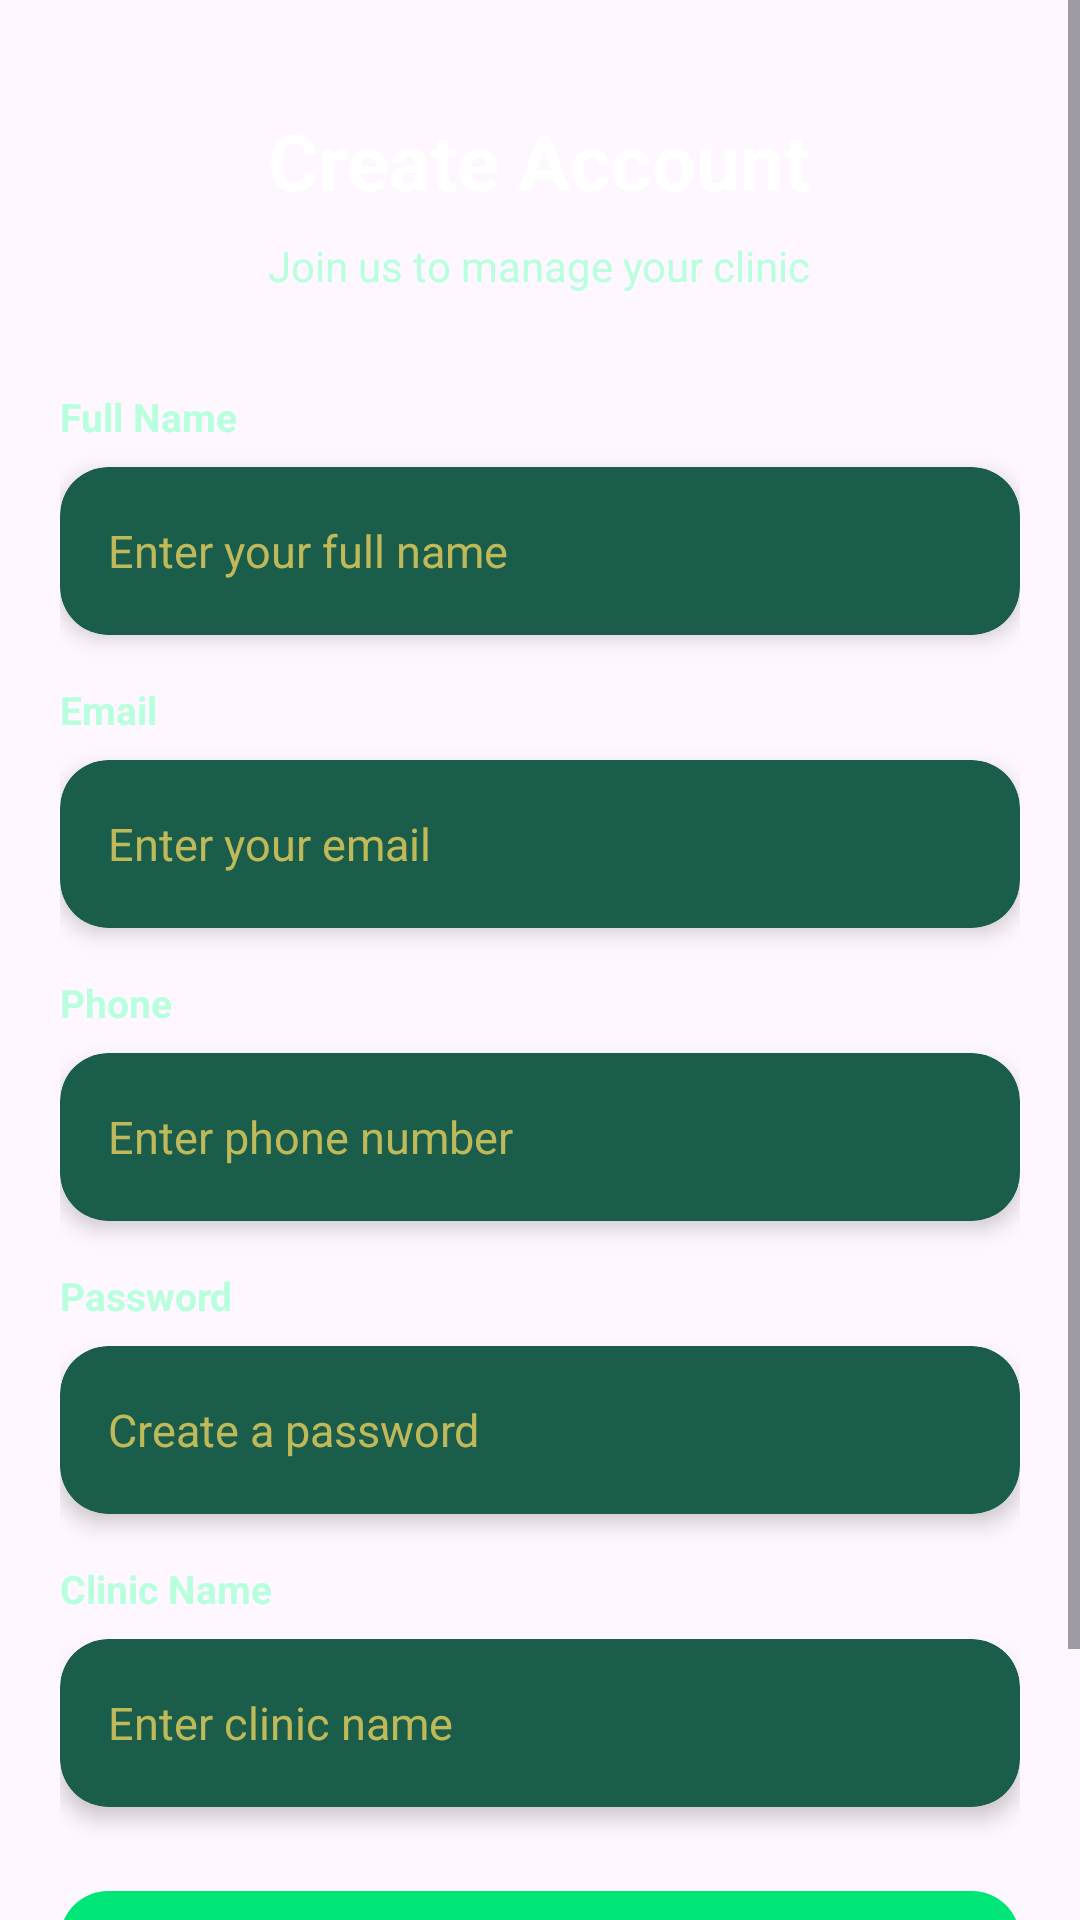

Here is an Android app screen rendered from its layout file. Give the layout XML and the strings, colors and styles it references.
<!-- AndroidManifest.xml: application theme Theme.AyurNutrition -->
<!-- res/layout/activity_sign_up.xml -->
<?xml version="1.0" encoding="utf-8"?>
<ScrollView xmlns:android="http://schemas.android.com/apk/res/android"
    xmlns:app="http://schemas.android.com/apk/res-auto"
    android:layout_width="match_parent"
    android:layout_height="match_parent"
    android:background="@drawable/bg_splash_gradient">

    <LinearLayout
        android:layout_width="match_parent"
        android:layout_height="wrap_content"
        android:orientation="vertical"
        android:padding="20dp">

        
        <LinearLayout
            android:layout_width="match_parent"
            android:layout_height="wrap_content"
            android:orientation="vertical"
            android:gravity="center"
            android:layout_marginBottom="32dp"
            android:layout_marginTop="16dp">

            <TextView
                android:layout_width="wrap_content"
                android:layout_height="wrap_content"
                android:text="Create Account"
                android:textSize="26sp"
                android:textStyle="bold"
                android:textColor="#FFFFFF"/>

            <TextView
                android:layout_width="wrap_content"
                android:layout_height="wrap_content"
                android:text="Join us to manage your clinic"
                android:textColor="#B8FFDD"
                android:textSize="14sp"
                android:layout_marginTop="8dp"/>
        </LinearLayout>

        
        <TextView
            android:layout_width="wrap_content"
            android:layout_height="wrap_content"
            android:text="Full Name"
            android:textColor="#B8FFDD"
            android:textSize="13sp"
            android:textStyle="bold"
            android:layout_marginBottom="8dp"/>

        <com.google.android.material.card.MaterialCardView
            android:layout_width="match_parent"
            android:layout_height="56dp"
            app:cardBackgroundColor="#1A5D4A"
            app:cardCornerRadius="16dp"
            app:cardElevation="4dp"
            app:strokeColor="#00E67630"
            app:strokeWidth="1dp"
            android:layout_marginBottom="16dp">

            <EditText
                android:id="@+id/etName"
                android:layout_width="match_parent"
                android:layout_height="match_parent"
                android:hint="Enter your full name"
                android:textColor="#FFFFFF"
                android:textColorHint="#B8FFDD60"
                android:textSize="15sp"
                android:background="@android:color/transparent"
                android:paddingHorizontal="16dp"/>
        </com.google.android.material.card.MaterialCardView>

        
        <TextView
            android:layout_width="wrap_content"
            android:layout_height="wrap_content"
            android:text="Email"
            android:textColor="#B8FFDD"
            android:textSize="13sp"
            android:textStyle="bold"
            android:layout_marginBottom="8dp"/>

        <com.google.android.material.card.MaterialCardView
            android:layout_width="match_parent"
            android:layout_height="56dp"
            app:cardBackgroundColor="#1A5D4A"
            app:cardCornerRadius="16dp"
            app:cardElevation="4dp"
            app:strokeColor="#00E67630"
            app:strokeWidth="1dp"
            android:layout_marginBottom="16dp">

            <EditText
                android:id="@+id/etEmail"
                android:layout_width="match_parent"
                android:layout_height="match_parent"
                android:hint="Enter your email"
                android:textColor="#FFFFFF"
                android:textColorHint="#B8FFDD60"
                android:textSize="15sp"
                android:inputType="textEmailAddress"
                android:background="@android:color/transparent"
                android:paddingHorizontal="16dp"/>
        </com.google.android.material.card.MaterialCardView>

        
        <TextView
            android:layout_width="wrap_content"
            android:layout_height="wrap_content"
            android:text="Phone"
            android:textColor="#B8FFDD"
            android:textSize="13sp"
            android:textStyle="bold"
            android:layout_marginBottom="8dp"/>

        <com.google.android.material.card.MaterialCardView
            android:layout_width="match_parent"
            android:layout_height="56dp"
            app:cardBackgroundColor="#1A5D4A"
            app:cardCornerRadius="16dp"
            app:cardElevation="4dp"
            app:strokeColor="#00E67630"
            app:strokeWidth="1dp"
            android:layout_marginBottom="16dp">

            <EditText
                android:id="@+id/etPhone"
                android:layout_width="match_parent"
                android:layout_height="match_parent"
                android:hint="Enter phone number"
                android:textColor="#FFFFFF"
                android:textColorHint="#B8FFDD60"
                android:textSize="15sp"
                android:inputType="phone"
                android:background="@android:color/transparent"
                android:paddingHorizontal="16dp"/>
        </com.google.android.material.card.MaterialCardView>

        
        <TextView
            android:layout_width="wrap_content"
            android:layout_height="wrap_content"
            android:text="Password"
            android:textColor="#B8FFDD"
            android:textSize="13sp"
            android:textStyle="bold"
            android:layout_marginBottom="8dp"/>

        <com.google.android.material.card.MaterialCardView
            android:layout_width="match_parent"
            android:layout_height="56dp"
            app:cardBackgroundColor="#1A5D4A"
            app:cardCornerRadius="16dp"
            app:cardElevation="4dp"
            app:strokeColor="#00E67630"
            app:strokeWidth="1dp"
            android:layout_marginBottom="16dp">

            <EditText
                android:id="@+id/etPassword"
                android:layout_width="match_parent"
                android:layout_height="match_parent"
                android:hint="Create a password"
                android:textColor="#FFFFFF"
                android:textColorHint="#B8FFDD60"
                android:textSize="15sp"
                android:inputType="textPassword"
                android:background="@android:color/transparent"
                android:paddingHorizontal="16dp"/>
        </com.google.android.material.card.MaterialCardView>

        
        <TextView
            android:layout_width="wrap_content"
            android:layout_height="wrap_content"
            android:text="Clinic Name"
            android:textColor="#B8FFDD"
            android:textSize="13sp"
            android:textStyle="bold"
            android:layout_marginBottom="8dp"/>

        <com.google.android.material.card.MaterialCardView
            android:layout_width="match_parent"
            android:layout_height="56dp"
            app:cardBackgroundColor="#1A5D4A"
            app:cardCornerRadius="16dp"
            app:cardElevation="4dp"
            app:strokeColor="#00E67630"
            app:strokeWidth="1dp"
            android:layout_marginBottom="24dp">

            <EditText
                android:id="@+id/etClinic"
                android:layout_width="match_parent"
                android:layout_height="match_parent"
                android:hint="Enter clinic name"
                android:textColor="#FFFFFF"
                android:textColorHint="#B8FFDD60"
                android:textSize="15sp"
                android:background="@android:color/transparent"
                android:paddingHorizontal="16dp"/>
        </com.google.android.material.card.MaterialCardView>

        
        <com.google.android.material.button.MaterialButton
            android:id="@+id/btnSignup"
            android:layout_width="match_parent"
            android:layout_height="56dp"
            android:text="Sign Up"
            android:textAllCaps="false"
            android:textStyle="bold"
            android:textSize="16sp"
            android:textColor="#0D2818"
            app:backgroundTint="#00E676"
            app:cornerRadius="16dp"
            app:elevation="6dp"/>

        
        <LinearLayout
            android:layout_width="match_parent"
            android:layout_height="wrap_content"
            android:orientation="horizontal"
            android:gravity="center"
            android:layout_marginTop="24dp">

            <TextView
                android:layout_width="wrap_content"
                android:layout_height="wrap_content"
                android:text="Already have an account? "
                android:textColor="#B8FFDD"
                android:textSize="14sp"/>

            <TextView
                android:id="@+id/tvLogin"
                android:layout_width="wrap_content"
                android:layout_height="wrap_content"
                android:text="Log In"
                android:textStyle="bold"
                android:textColor="#00E676"
                android:textSize="14sp"/>
        </LinearLayout>

    </LinearLayout>
</ScrollView>
<!-- resources referenced by this layout -->
<resources>
  <style name="Theme.AyurNutrition" parent="Base.Theme.AyurNutrition" />
  <style name="Base.Theme.AyurNutrition" parent="Theme.Material3.DayNight.NoActionBar">
          
          
      </style>
</resources>
